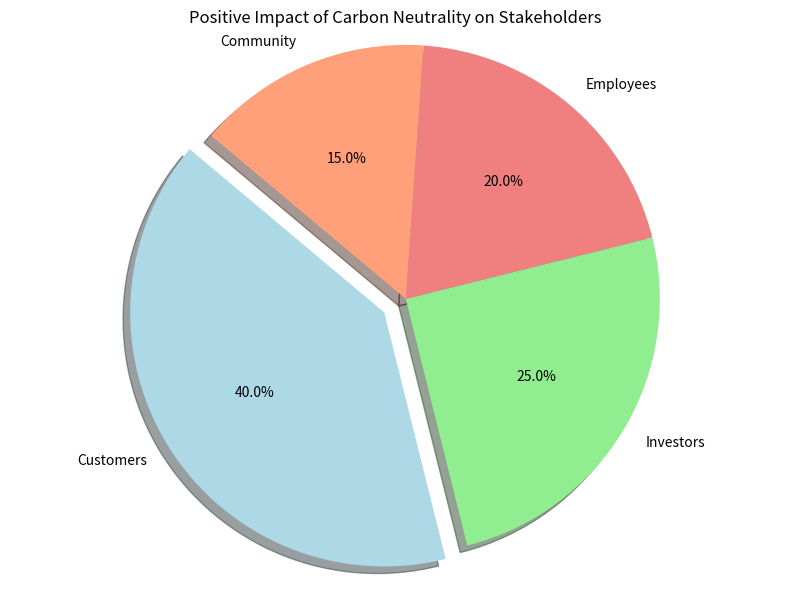

Write the Python code that produced this figure.
import matplotlib.pyplot as plt

# Create a pie chart to represent the positive impact on stakeholders
stakeholders = ['Customers', 'Investors', 'Employees', 'Community']
impact_percentage = [40, 25, 20, 15]  # Impact percentage for each stakeholder

colors = ['lightblue', 'lightgreen', 'lightcoral', 'lightsalmon']
explode = (0.1, 0, 0, 0)  # Explode the first slice (Customers)

plt.figure(figsize=(8, 6))
plt.pie(impact_percentage, explode=explode, labels=stakeholders, colors=colors, autopct='%1.1f%%',
        shadow=True, startangle=140)
plt.title('Positive Impact of Carbon Neutrality on Stakeholders')
plt.axis('equal')  # Equal aspect ratio ensures that pie chart is circular
plt.tight_layout()

# Show the pie chart
plt.show()
